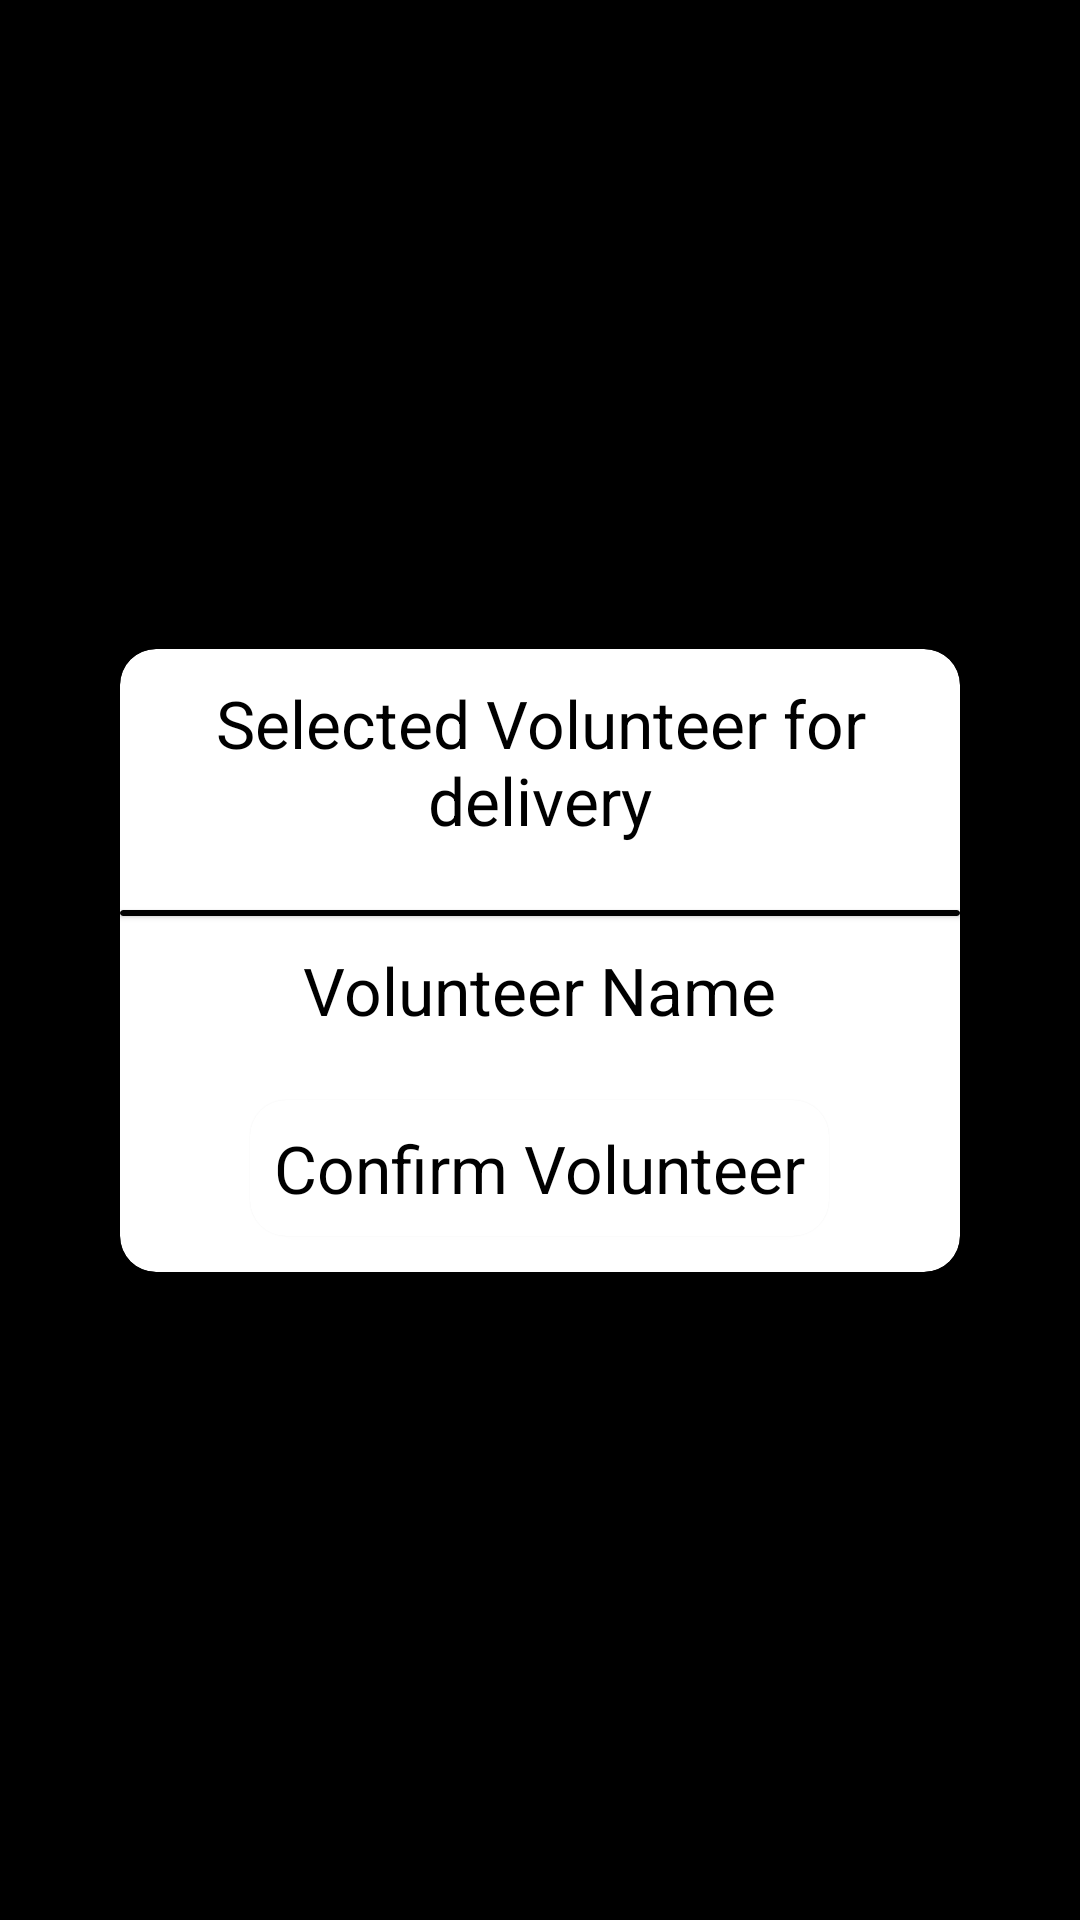

Layout XML and referenced resources for this Android screen:
<!-- AndroidManifest.xml: application theme Theme.TheGoodWay -->
<!-- res/layout/activity_volunter_selected.xml -->
<?xml version="1.0" encoding="utf-8"?>
<androidx.constraintlayout.widget.ConstraintLayout
    xmlns:android="http://schemas.android.com/apk/res/android"
    xmlns:app="http://schemas.android.com/apk/res-auto"
    xmlns:tools="http://schemas.android.com/tools"
    android:layout_width="match_parent"
    android:layout_height="match_parent"
    tools:context=".VolunteerSelectedActivity"
    android:background="@color/black">

    <com.google.android.material.card.MaterialCardView
        android:layout_width="match_parent"
        android:layout_height="wrap_content"
        android:layout_margin="40dp"
        app:layout_constraintBottom_toBottomOf="parent"
        app:layout_constraintStart_toStartOf="parent"
        app:layout_constraintEnd_toEndOf="parent"
        app:layout_constraintTop_toTopOf="parent"
        app:cardCornerRadius="12dp"
        app:cardBackgroundColor="@color/white">

        <RelativeLayout
            android:layout_width="match_parent"
            android:layout_height="wrap_content"
            android:orientation="vertical">

            <TextView
                android:id="@+id/txtExact"
                android:layout_width="match_parent"
                android:layout_height="wrap_content"
                android:layout_marginStart="10dp"
                android:layout_marginTop="10dp"
                android:layout_marginEnd="10dp"
                android:layout_marginBottom="10dp"
                android:text="Selected Volunteer for delivery"
                android:textAlignment="center"
                android:textColor="@color/black"
                android:textSize="22sp" />

            <com.google.android.material.card.MaterialCardView
                android:id="@+id/line"
                android:layout_width="match_parent"
                android:layout_height="2dp"
                app:layout_constraintTop_toBottomOf="@+id/txtExact"
                android:layout_marginTop="12dp"
                app:cardBackgroundColor="@color/black"
                android:layout_below="@+id/txtExact"/>

            <TextView
                android:id="@+id/txtVolunteerName"
                android:layout_width="wrap_content"
                android:layout_height="wrap_content"
                android:layout_below="@+id/line"
                android:layout_centerHorizontal="true"
                android:layout_marginStart="10dp"
                android:layout_marginTop="10dp"
                android:layout_marginEnd="10dp"
                android:layout_marginBottom="10dp"
                android:text="Volunteer Name"
                android:textAlignment="center"
                android:textColor="@color/black"
                android:textSize="22sp" />

            <com.google.android.material.card.MaterialCardView
                android:id="@+id/btnConfirmVolunteer"
                android:layout_width="wrap_content"
                android:layout_height="wrap_content"
                android:layout_below="@+id/txtVolunteerName"
                app:cardCornerRadius="12dp"
                app:cardBackgroundColor="@color/white"
                android:layout_centerHorizontal="true"
                android:layout_margin="12dp">
                <TextView
                    android:layout_width="wrap_content"
                    android:layout_height="wrap_content"
                    android:text="Confirm Volunteer"
                    android:textSize="22sp"
                    android:padding="8dp"
                    android:textColor="@color/black"/>

            </com.google.android.material.card.MaterialCardView>

        </RelativeLayout>

    </com.google.android.material.card.MaterialCardView>

</androidx.constraintlayout.widget.ConstraintLayout>
<!-- resources referenced by this layout -->
<resources>
  <style name="Theme.TheGoodWay" parent="Theme.MaterialComponents.DayNight.NoActionBar">
          
          <item name="colorPrimary">@color/purple_500</item>
          <item name="colorPrimaryVariant">@color/purple_700</item>
          <item name="colorOnPrimary">@color/white</item>
          
          <item name="colorSecondary">@color/teal_200</item>
          <item name="colorSecondaryVariant">@color/teal_700</item>
          <item name="colorOnSecondary">@color/black</item>
          
          <item name="android:statusBarColor">@color/black</item>
          
      </style>
  <!-- not gathered from this repository: default colours our renderer supplied (Android Studio template values) -->
  <color name="purple_500">#FF6200EE</color>
  <color name="purple_700">#FF3700B3</color>
  <color name="teal_200">#FF03DAC5</color>
  <color name="teal_700">#FF018786</color>
  <color name="black">#FF000000</color>
  <color name="white">#FFFFFFFF</color>
</resources>
